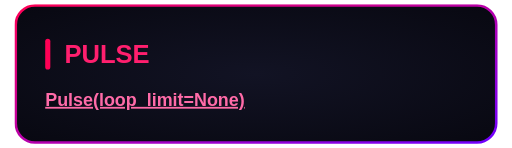
t = 0.00 s
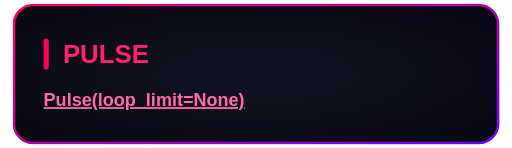
t = 0.25 s
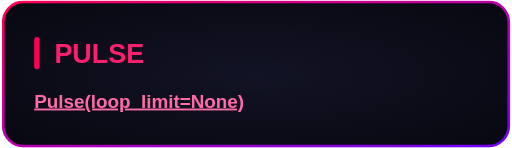
t = 0.75 s
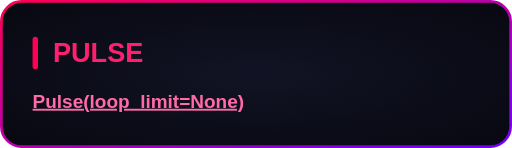
t = 1.00 s
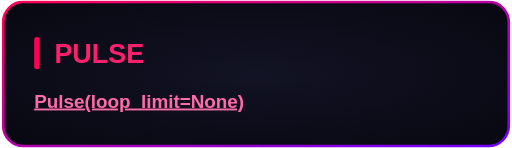
t = 1.25 s
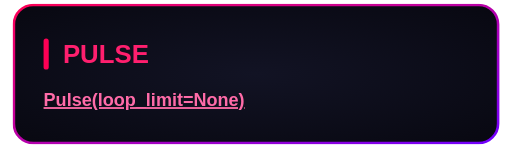
t = 1.75 s

The animated SVG that drew these frames (rendered in a browser with its animation timeline set to each time). Animation: 1 CSS @keyframes rule; one cycle of 2.00 s, repeats indefinitely.

<svg xmlns="http://www.w3.org/2000/svg" width="400" height="115.54" viewBox="0 0 400 115.54"><style>
@keyframes pulse-9f0f5826 {
0% { opacity: 1; transform: translate(0px, 0px) rotate(0deg) scale(1, 1); } 50% { opacity: 1; transform: translate(0px, 0px) rotate(0deg) scale(1.06, 1.06); } 100% { opacity: 1; transform: translate(0px, 0px) rotate(0deg) scale(1, 1); }
}
.pulse-9f0f5826 {
  animation: pulse-9f0f5826 2s ease-in-out 0s infinite both;
  transform-box: fill-box;
  transform-origin: center;
}
@media (prefers-reduced-motion: reduce) {
  .pulse-9f0f5826 { animation: none; }
}
</style><g transform="translate(11.3208 3.27)"><g class="pulse-9f0f5826"><defs><radialGradient id="background" cx="0.5" cy="0.5" r="0.7"><stop offset="0" stop-color="#121324"/><stop offset="1" stop-color="#080811"/></radialGradient><linearGradient id="border" x1="0" y1="0" x2="1" y2="1"><stop offset="0" stop-color="#FF0055"/><stop offset="1" stop-color="#7000FF"/></linearGradient></defs><rect x="1" y="1" width="375.358" height="107" rx="15" fill="url(#background)" stroke="none" stroke-width="2"/><rect x="1" y="1" width="375.358" height="107" rx="15" fill="none" stroke="url(#border)" stroke-width="2"/><g font-family="Arial, Helvetica, sans-serif"><rect x="24.0" y="27.0" width="4" height="24.0" rx="2" fill="#FF0055"/><text x="39.0" y="46.0" font-size="20" fill="#FF1F6E" font-weight="700">PULSE</text><text x="24.0" y="79.4" font-size="14" fill="#F2F2FF"><tspan fill="#FF6BA8" font-weight="700" text-decoration="underline">Pulse(loop_limit=None)</tspan></text></g></g></g></svg>
